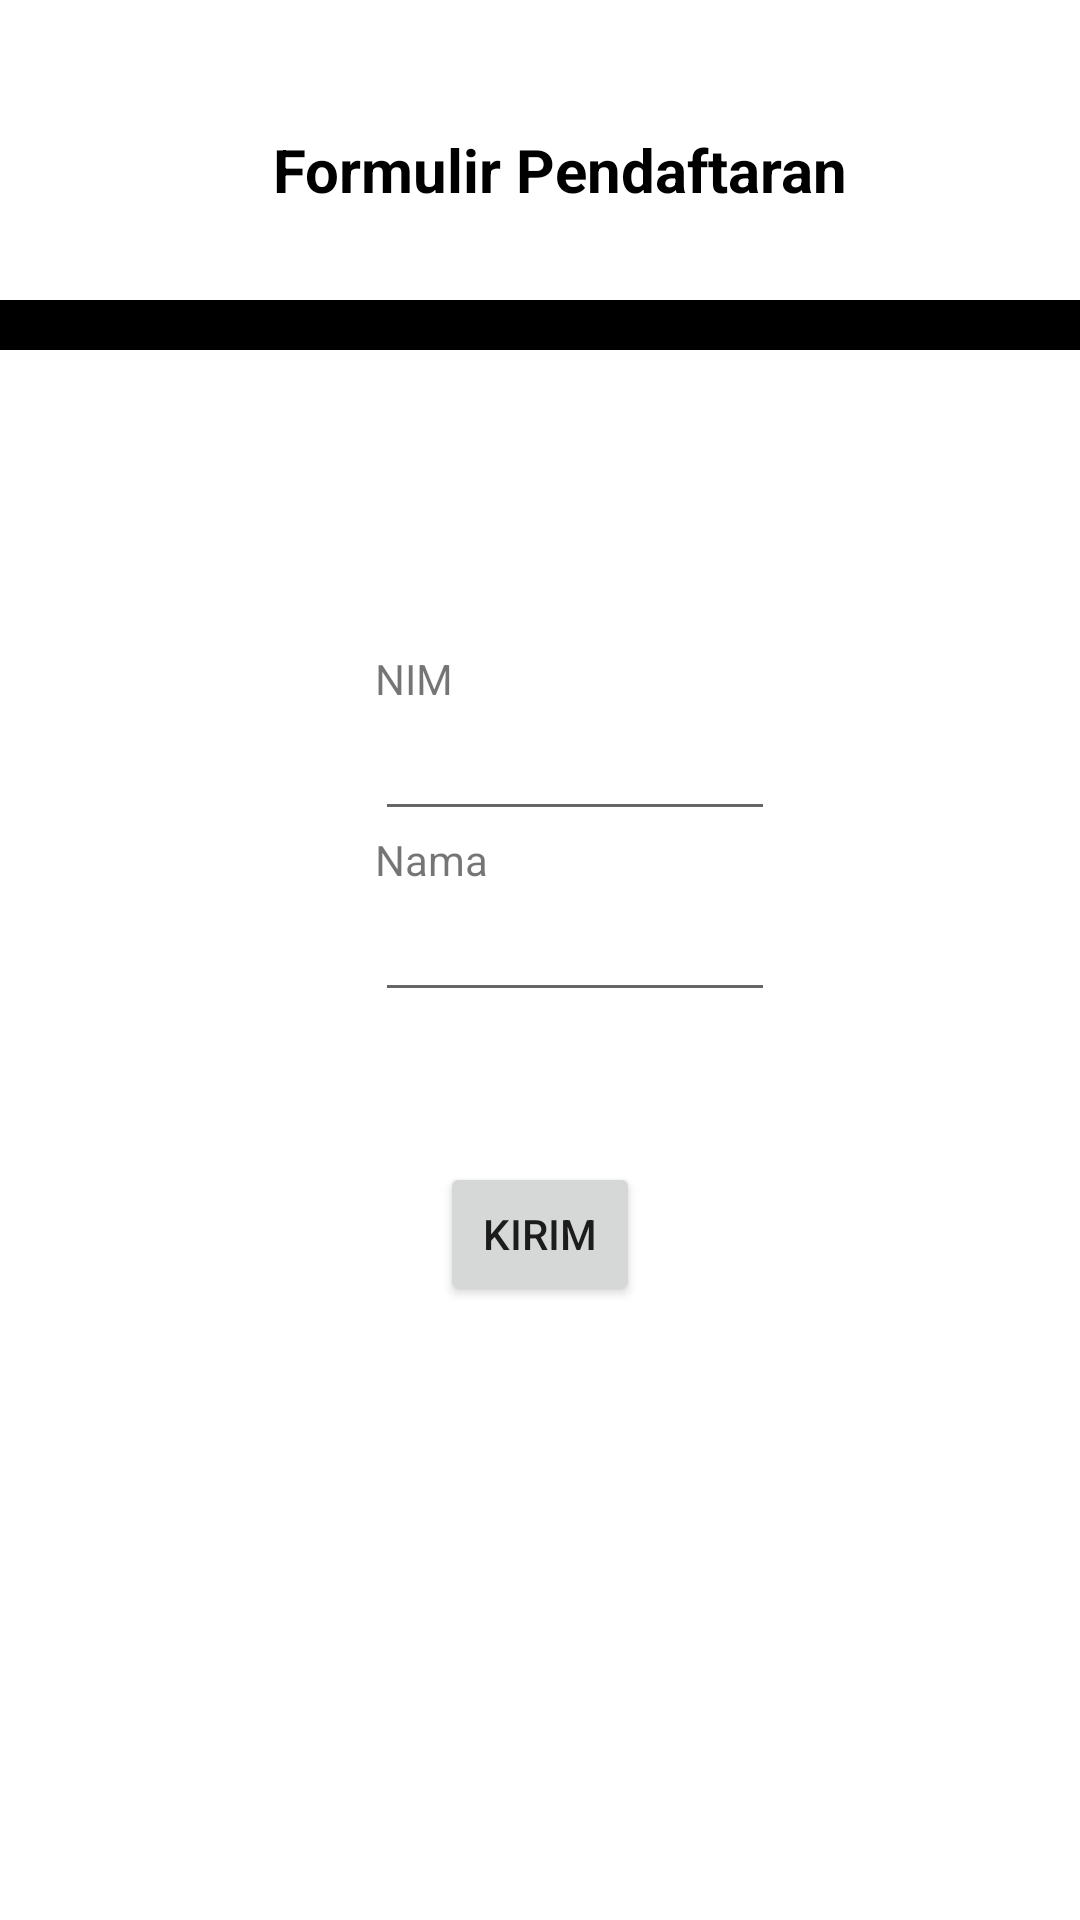

Here is an Android app screen rendered from its layout file. Give the layout XML and the strings, colors and styles it references.
<!-- AndroidManifest.xml: application theme Theme.Nim_Nama -->
<!-- res/layout/activity_main.xml -->
<?xml version="1.0" encoding="utf-8"?>
<androidx.constraintlayout.widget.ConstraintLayout xmlns:android="http://schemas.android.com/apk/res/android"
    xmlns:app="http://schemas.android.com/apk/res-auto"
    xmlns:tools="http://schemas.android.com/tools"
    android:layout_width="match_parent"
    android:layout_height="match_parent"
    tools:context=".MainActivity">

    <LinearLayout
        android:id="@+id/lin1"
        android:layout_width="fill_parent"
        android:layout_height="fill_parent"
        android:layout_marginTop="100dp"
        android:orientation="vertical"
        app:layout_constraintBottom_toBottomOf="parent"
        app:layout_constraintEnd_toEndOf="parent"
        app:layout_constraintStart_toStartOf="parent"
        app:layout_constraintTop_toTopOf="parent"
        tools:context=".Login">
        >

        <RelativeLayout
            android:id="@+id/widget61"
            android:layout_width="match_parent"
            android:layout_height="50px"
            android:layout_x="0px"
            android:layout_y="0px"
            android:background="#000">

        </RelativeLayout>


        <TextView
            android:id="@+id/widget30"
            android:layout_width="wrap_content"
            android:layout_height="wrap_content"
            android:layout_marginLeft="125dp"
            android:layout_marginTop="100dp"
            android:text="NIM"></TextView>

        <EditText
            android:id="@+id/nim_editText"
            android:layout_width="400px"
            android:layout_height="wrap_content"
            android:layout_marginLeft="125dp"
            android:text=""
            android:textSize="18sp"></EditText>


        <TextView
            android:id="@+id/widget31"
            android:layout_width="wrap_content"
            android:layout_height="wrap_content"
            android:layout_marginLeft="125dp"
            android:text="Nama"></TextView>

        <EditText
            android:id="@+id/nama_editText"
            android:layout_width="400px"
            android:layout_height="wrap_content"
            android:layout_marginLeft="125dp"
            android:layout_marginBottom="50dp"
            android:text=""
            android:textSize="18sp"></EditText>

        <Button
            android:id="@+id/kirim_btn"
            android:layout_width="200px"
            android:layout_height="wrap_content"
            android:layout_gravity="center"
            android:text="Kirim"></Button>


    </LinearLayout>

    <TextView
        android:id="@+id/widget62"
        android:layout_width="wrap_content"
        android:layout_height="wrap_content"
        android:text="Formulir Pendaftaran"
        android:textColor="#000"
        android:textSize="20sp"
        android:textStyle="bold"
        app:layout_constraintBottom_toTopOf="@+id/lin1"
        app:layout_constraintEnd_toEndOf="parent"
        app:layout_constraintHorizontal_bias="0.541"
        app:layout_constraintStart_toStartOf="parent"
        app:layout_constraintTop_toTopOf="parent"
        app:layout_constraintVertical_bias="0.589"></TextView>

</androidx.constraintlayout.widget.ConstraintLayout>
<!-- resources referenced by this layout -->
<resources>
  <style name="Theme.Nim_Nama" parent="Theme.MaterialComponents.DayNight.DarkActionBar">
          
          <item name="colorPrimary">@color/purple_500</item>
          <item name="colorPrimaryVariant">@color/purple_700</item>
          <item name="colorOnPrimary">@color/white</item>
          
          <item name="colorSecondary">@color/teal_200</item>
          <item name="colorSecondaryVariant">@color/teal_700</item>
          <item name="colorOnSecondary">@color/black</item>
          
          <item name="android:statusBarColor" tools:targetApi="l">?attr/colorPrimaryVariant</item>
          
      </style>
  <!-- not gathered from this repository: default colours our renderer supplied (Android Studio template values) -->
  <color name="purple_500">#FF6200EE</color>
  <color name="purple_700">#FF3700B3</color>
  <color name="teal_200">#FF03DAC5</color>
  <color name="teal_700">#FF018786</color>
  <color name="black">#FF000000</color>
  <color name="white">#FFFFFFFF</color>
</resources>
